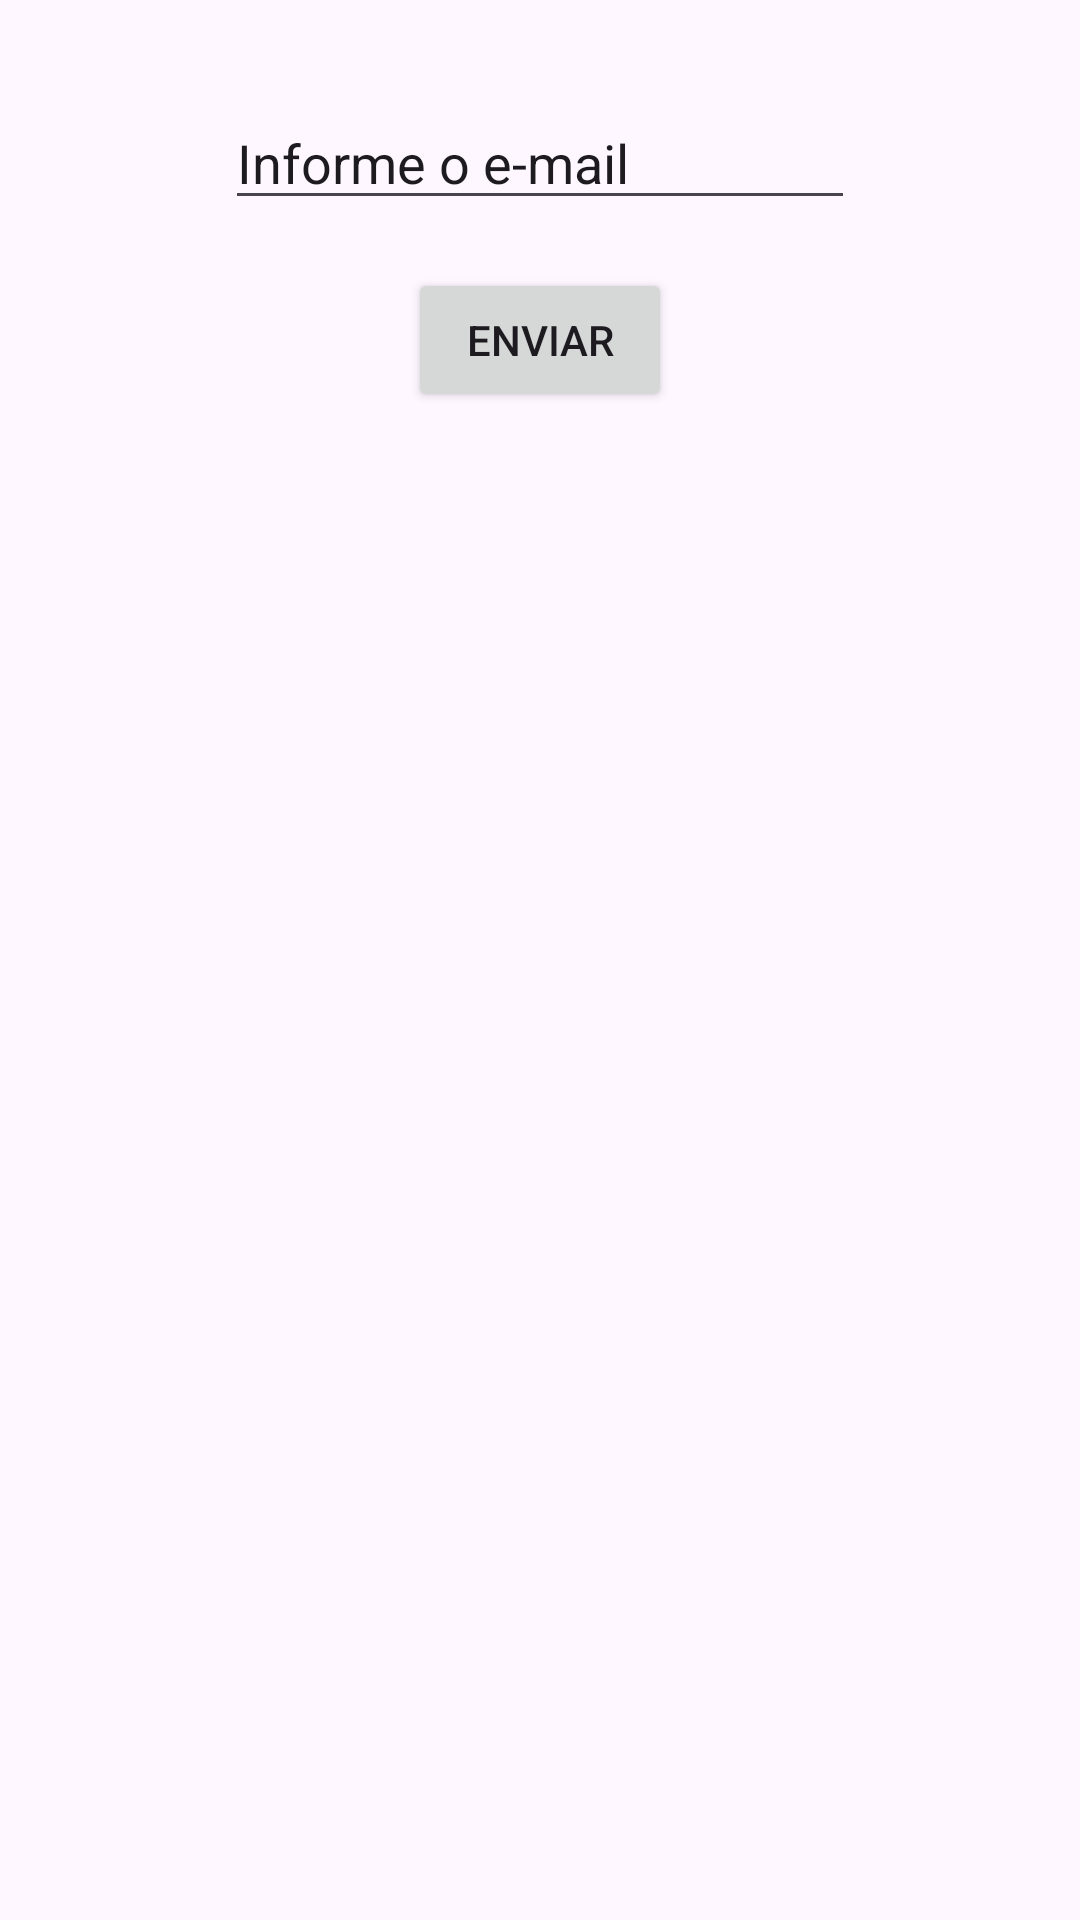

Write the Android layout XML for this screen, with the resource values it uses.
<!-- AndroidManifest.xml: application theme Theme.GloriosaEvolução -->
<!-- res/layout/activity_recuperar_conta.xml -->
<?xml version="1.0" encoding="utf-8"?>
<androidx.constraintlayout.widget.ConstraintLayout xmlns:android="http://schemas.android.com/apk/res/android"
    xmlns:app="http://schemas.android.com/apk/res-auto"
    xmlns:tools="http://schemas.android.com/tools"
    android:id="@+id/btnCriarConta"
    android:layout_width="match_parent"
    android:layout_height="match_parent"
    tools:context=".RecuperarContaActivity">

    <EditText
        android:id="@+id/textInformeEmail"
        android:layout_width="wrap_content"
        android:layout_height="wrap_content"
        android:layout_marginTop="32dp"
        android:ems="10"
        android:inputType="textEmailAddress"
        android:text="Informe o e-mail"
        app:layout_constraintEnd_toEndOf="parent"
        app:layout_constraintStart_toStartOf="parent"
        app:layout_constraintTop_toTopOf="parent" />

    <Button
        android:id="@+id/btnRecuperarConta"
        android:layout_width="wrap_content"
        android:layout_height="wrap_content"
        android:layout_marginTop="16dp"
        android:text="Enviar"
        app:layout_constraintEnd_toEndOf="parent"
        app:layout_constraintStart_toStartOf="parent"
        app:layout_constraintTop_toBottomOf="@+id/textInformeEmail" />
</androidx.constraintlayout.widget.ConstraintLayout>
<!-- resources referenced by this layout -->
<resources>
  <style name="Theme.GloriosaEvolução" parent="Base.Theme.GloriosaEvolução" />
  <style name="Base.Theme.GloriosaEvolução" parent="Theme.Material3.DayNight.NoActionBar">
          
          
      </style>
</resources>
